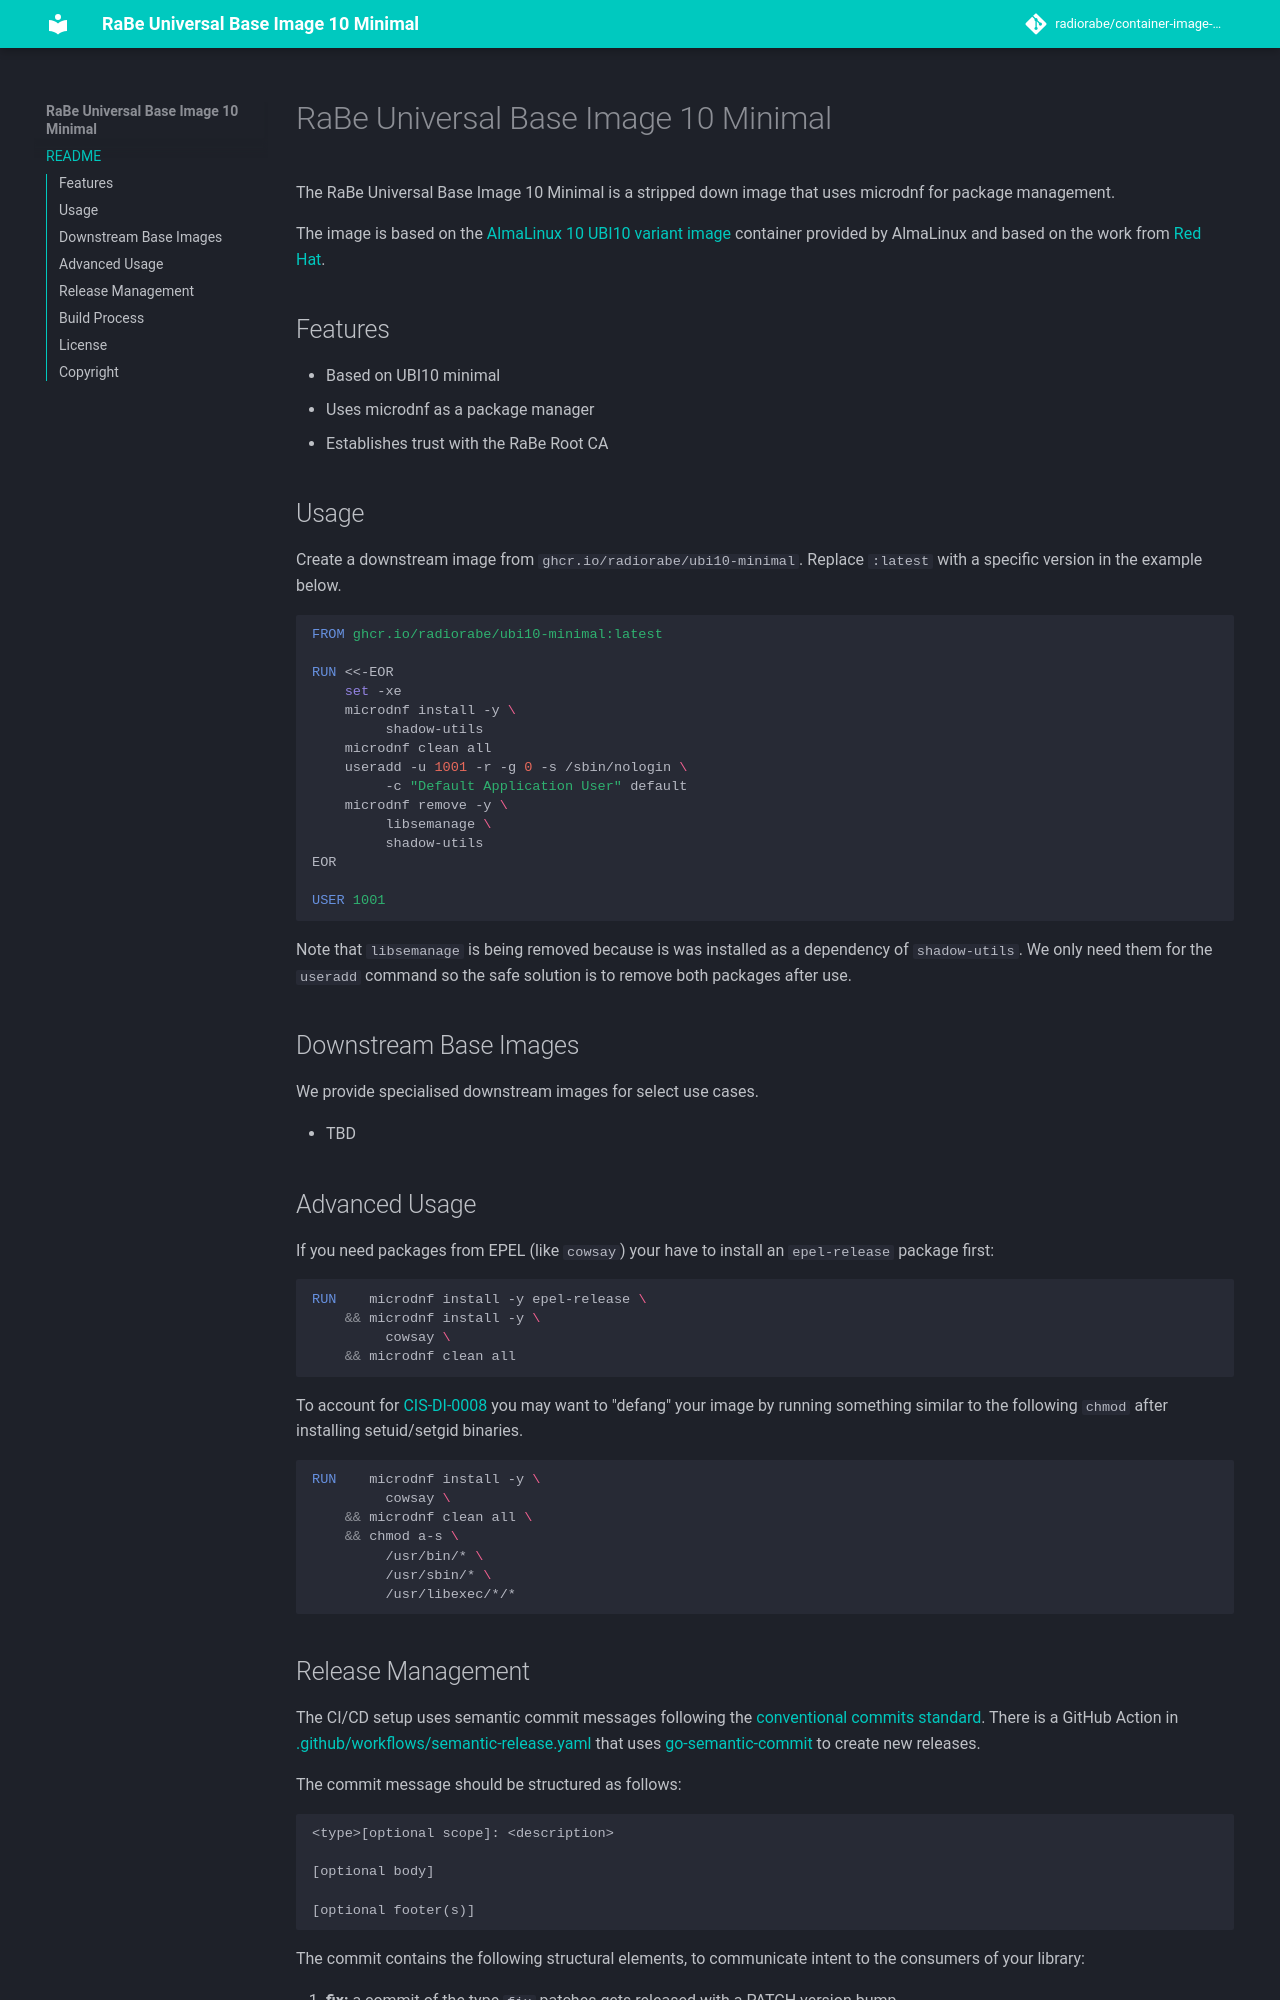

repository: radiorabe/container-image-ubi10-minimal · page: index.html · generator: mkdocs

# RaBe Universal Base Image 10 Minimal

The RaBe Universal Base Image 10 Minimal is a stripped down image that uses microdnf for package management.

The image is based on the [AlmaLinux 10 UBI10 variant image](https://github.com/AlmaLinux/docker-images)
container provided by AlmaLinux and based on the work from [Red Hat](https://catalog.redhat.com/en/software/containers/ubi10/ubi-minimal/66f1504a379b9c2cf23e145c).

## Features

- Based on UBI10 minimal
- Uses microdnf as a package manager
- Establishes trust with the RaBe Root CA

## Usage

Create a downstream image from `ghcr.io/radiorabe/ubi10-minimal`. Replace `:latest` with a specific version in the example below.

```Dockerfile
FROM ghcr.io/radiorabe/ubi10-minimal:latest

RUN <<-EOR
    set -xe
    microdnf install -y \
         shadow-utils
    microdnf clean all
    useradd -u 1001 -r -g 0 -s /sbin/nologin \
         -c "Default Application User" default
    microdnf remove -y \
         libsemanage \
         shadow-utils
EOR
         
USER 1001
```

Note that `libsemanage` is being removed because is was installed as a dependency of `shadow-utils`. We only need them for
the `useradd` command so the safe solution is to remove both packages after use.

## Downstream Base Images

We provide specialised downstream images for select use cases.

* TBD

## Advanced Usage

If you need packages from EPEL (like `cowsay`) your have to install an `epel-release` package first:

```Dockerfile
RUN    microdnf install -y epel-release \
    && microdnf install -y \
         cowsay \
    && microdnf clean all
```

To account for [CIS-DI-0008](https://github.com/goodwithtech/dockle/blob/master/CHECKPOINT.md#cis-di-0008) you may want to
"defang" your image by running something similar to the following `chmod` after installing setuid/setgid binaries.

```Dockerfile
RUN    microdnf install -y \
         cowsay \
    && microdnf clean all \
    && chmod a-s \
         /usr/bin/* \
         /usr/sbin/* \
         /usr/libexec/*/*
```
